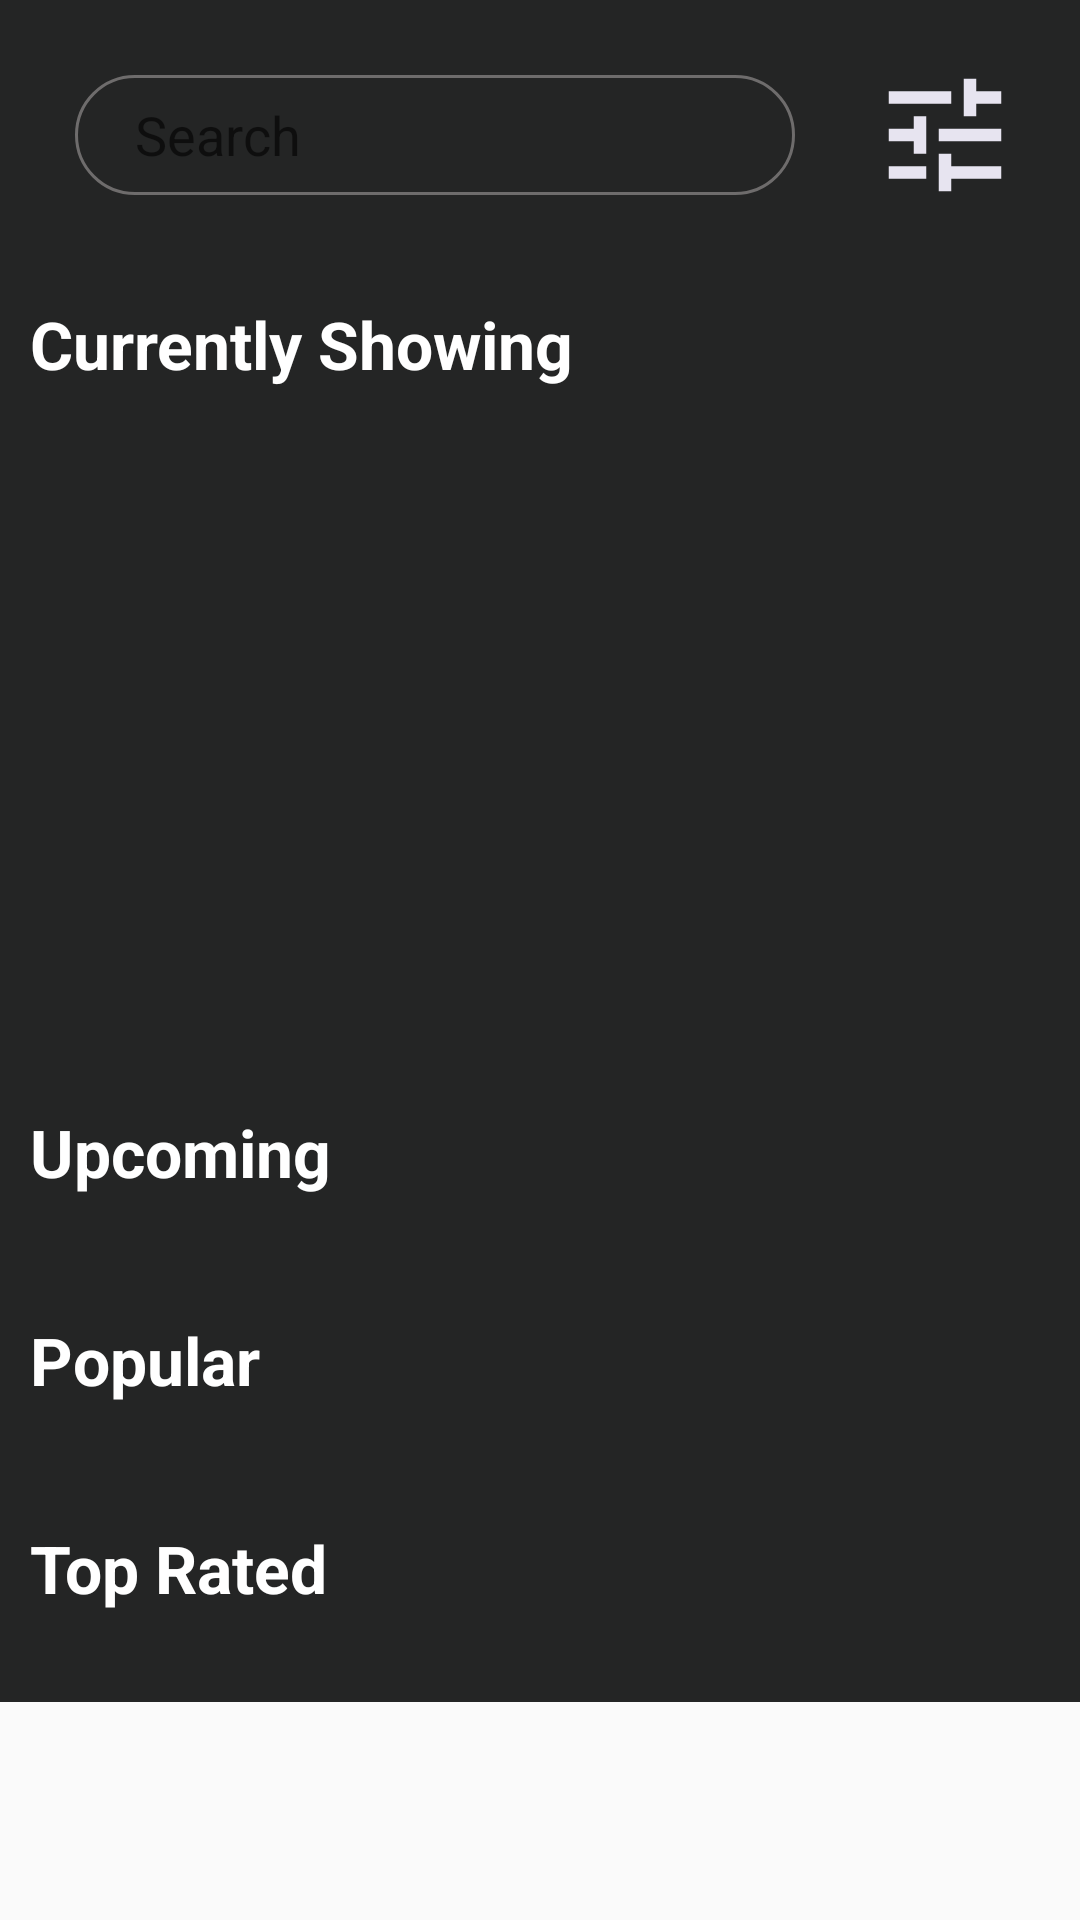

Produce the Android XML layout that renders to this screen, including the resource entries it uses.
<!-- AndroidManifest.xml: application theme AppTheme -->
<!-- res/layout/home_layout.xml -->
<?xml version="1.0" encoding="utf-8"?>
<RelativeLayout android:layout_width="match_parent"
    android:layout_height="match_parent"
    xmlns:android="http://schemas.android.com/apk/res/android" >
    <androidx.core.widget.NestedScrollView
        android:layout_width="match_parent"
        android:layout_height="match_parent">
        <RelativeLayout xmlns:android="http://schemas.android.com/apk/res/android"
            android:background="@color/colorPrimaryDark"
            android:layout_width="match_parent" android:layout_height="match_parent">
            <RelativeLayout
                android:layout_width="match_parent"
                android:layout_height="wrap_content"
                android:id="@+id/searchLayout">
                <EditText
                    android:layout_width="match_parent"
                    android:layout_height="40dp"
                    android:id="@+id/searchKeyword"
                    android:textColor="#fff"
                    android:hint="Search"
                    android:paddingLeft="20dp"
                    android:background="@drawable/search_edit_text_bg"
                    android:layout_toLeftOf="@id/filterSearch"
                    android:layout_margin="25dp"/>
                <ImageView
                    android:layout_width="50dp"
                    android:layout_height="50dp"
                    android:layout_alignParentRight="true"
                    android:layout_marginRight="20dp"
                    android:layout_marginTop="20dp"
                    android:id="@+id/filterSearch"
                    android:src="@drawable/ic_tune_black_24dp"/>
            </RelativeLayout>
            <TextView
                android:layout_width="wrap_content"
                android:layout_height="wrap_content"
                android:textColor="#fff"
                android:textSize="22dp"
                android:textStyle="bold"
                android:text="Currently Showing"
                android:layout_below="@id/searchLayout"
                android:layout_margin="10dp"
                android:id="@+id/currentlyShowing"/>
            <androidx.viewpager.widget.ViewPager
                android:layout_width="match_parent"
                android:layout_height="200dp"
                android:layout_below="@+id/currentlyShowing"
                android:layout_margin="10dp"
                android:id="@+id/currentlyShowingViewPager"/>
            <TextView
                android:layout_width="wrap_content"
                android:layout_height="wrap_content"
                android:textColor="#fff"
                android:textSize="22dp"
                android:textStyle="bold"
                android:text="Upcoming "
                android:layout_below="@id/currentlyShowingViewPager"
                android:layout_margin="10dp"
                android:id="@+id/upcomingShowing"/>
            <androidx.recyclerview.widget.RecyclerView
                android:layout_width="match_parent"
                android:layout_height="wrap_content"
                android:layout_below="@+id/upcomingShowing"
                android:layout_margin="10dp"
                android:id="@+id/upcomingRecyclerView"/>
            <TextView
                android:layout_width="wrap_content"
                android:layout_height="wrap_content"
                android:textColor="#fff"
                android:textSize="22dp"
                android:textStyle="bold"
                android:text="Popular"
                android:layout_below="@id/upcomingRecyclerView"
                android:layout_margin="10dp"
                android:id="@+id/popular"/>
            <androidx.recyclerview.widget.RecyclerView
                android:layout_width="match_parent"
                android:layout_height="wrap_content"
                android:layout_below="@+id/popular"
                android:layout_margin="10dp"
                android:id="@+id/popularRecyclerView"/>
            <TextView
                android:layout_width="wrap_content"
                android:layout_height="wrap_content"
                android:textColor="#fff"
                android:textSize="22dp"
                android:textStyle="bold"
                android:text="Top Rated"
                android:layout_below="@id/popularRecyclerView"
                android:layout_margin="10dp"
                android:id="@+id/topRated"/>
            <androidx.recyclerview.widget.RecyclerView
                android:layout_width="match_parent"
                android:layout_height="wrap_content"
                android:layout_below="@+id/topRated"
                android:layout_margin="10dp"
                android:id="@+id/topRatedRecyclerView"/>

        </RelativeLayout>
    </androidx.core.widget.NestedScrollView>
</RelativeLayout>
<!-- resources referenced by this layout -->
<resources>
  <color name="colorPrimaryDark">#242525</color>
  <!-- drawable ic_tune_black_24dp (drawable) -->
  <vector android:height="24dp" android:tint="#E7E4F0"
      android:viewportHeight="24.0" android:viewportWidth="24.0"
      android:width="24dp" xmlns:android="http://schemas.android.com/apk/res/android">
      <path android:fillColor="#FF000000" android:pathData="M3,17v2h6v-2L3,17zM3,5v2h10L13,5L3,5zM13,21v-2h8v-2h-8v-2h-2v6h2zM7,9v2L3,11v2h4v2h2L9,9L7,9zM21,13v-2L11,11v2h10zM15,9h2L17,7h4L21,5h-4L17,3h-2v6z"/>
  </vector>
  <!-- drawable search_edit_text_bg (drawable) -->
  <?xml version="1.0" encoding="utf-8"?>
  <shape xmlns:android="http://schemas.android.com/apk/res/android">
      <corners android:radius="20dp"/>
      <stroke android:color="#6E6C6C"
          android:width="1dp"/>
  </shape>
  <style name="AppTheme" parent="Theme.AppCompat.Light.DarkActionBar">
          
          <item name="colorPrimary">@color/colorPrimary</item>
          <item name="colorPrimaryDark">@color/colorPrimaryDark</item>
          <item name="colorAccent">@color/colorAccent</item>
      </style>
  <color name="colorPrimary">#242525</color>
  <color name="colorAccent">#03DAC5</color>
</resources>
